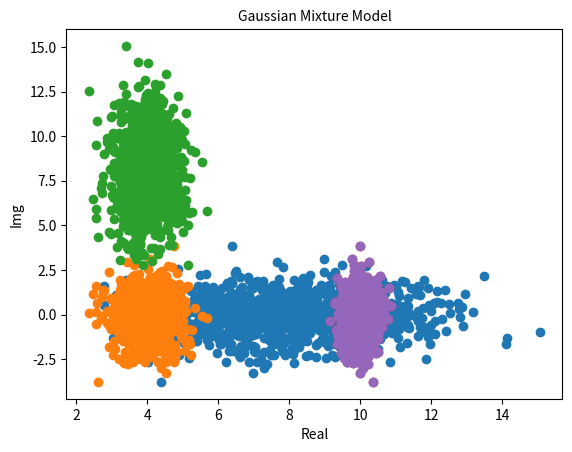

Python code for this plot:
import numpy as np
import matplotlib.pyplot as plt

data = np.random.randn(1000)*1
data2 = np.random.randn(1000)*.5 +4
data3 = np.random.randn(1000)*2 +8
data4 = np.random.randn(1000)*.25 + 10

plt.figure(1)
plt.scatter(data3,data, label='viterbi net')
plt.scatter(data2,data, label='viterbi net')
plt.scatter(data2,data3, label='viterbi net')
plt.scatter(data4,data, label='viterbi net')
plt.scatter(data4,data, label='viterbi net')
plt.ylabel("Img")
plt.xlabel("Real")



plt.title("Gaussian Mixture Model", fontdict={'fontsize':10} )
time_path = "Output/em_figure.png"
# plt.savefig(time_path, format="png")
plt.show()